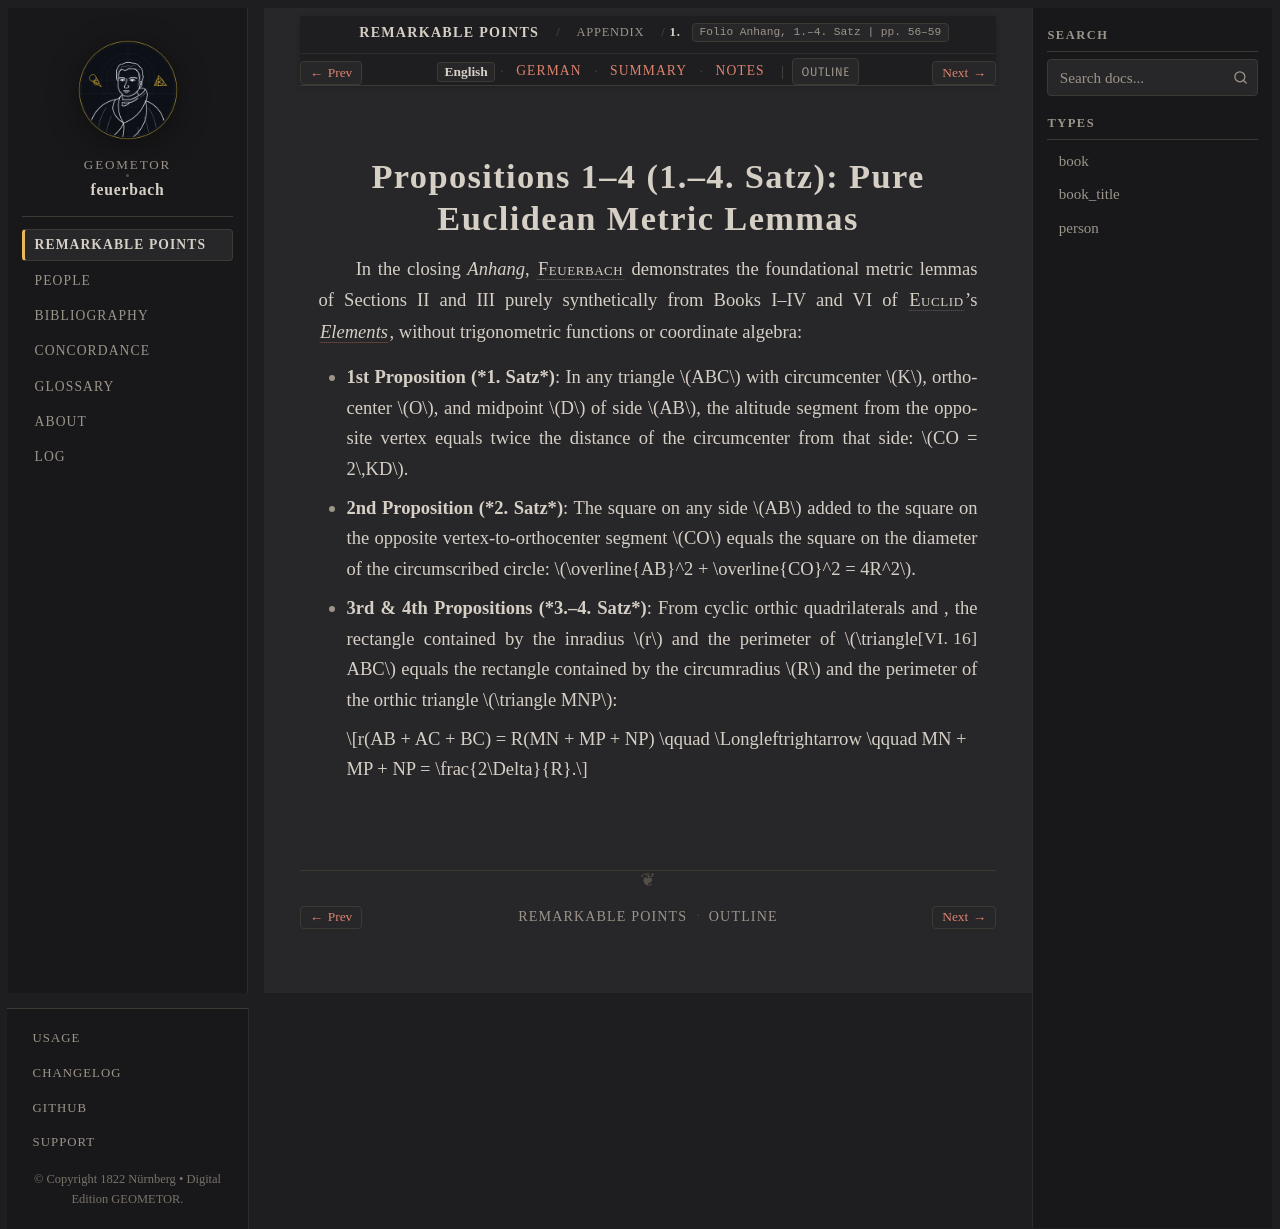

repository: geometor/feuerbach · page: feuerbach_1822/anhang/anhang_01/index.html · generator: sphinx

:layout: book
:canonical_id: 1.–4. Satz
:breadcrumb_title: 1.–4. Satz
:order: 1
:folio: Anhang, 1.–4. Satz
:tracks: English: index | German: de | Summary: summary | Notes: notes

.. _fb-05:
.. _fb-05-en:
.. _fb-en-anhang-1-4:

.. folio:: Anhang, 1.–4. Satz
   :page: 56–59

Propositions 1–4 (1.–4. Satz): Pure Euclidean Metric Lemmas
===========================================================

In the closing *Anhang*, :person:`Feuerbach <feuerbach>` demonstrates the foundational metric lemmas of Sections II and III purely synthetically from Books I–IV and VI of :person:`Euclid <euclid>`'s :cite:`*Elements* <euclid_elements>`, without trigonometric functions or coordinate algebra:

* **1st Proposition (*1. Satz*)**: In any triangle :math:`ABC` with circumcenter :math:`K`, orthocenter :math:`O`, and midpoint :math:`D` of side :math:`AB`, the altitude segment from the opposite vertex equals twice the distance of the circumcenter from that side: :math:`CO = 2\,KD`.
* **2nd Proposition (*2. Satz*)**: The square on any side :math:`AB` added to the square on the opposite vertex-to-orthocenter segment :math:`CO` equals the square on the diameter of the circumscribed circle: :math:`\overline{AB}^2 + \overline{CO}^2 = 4R^2`.
* **3rd & 4th Propositions (*3.–4. Satz*)**: From cyclic orthic quadrilaterals and :just:`[VI. 16] <VI.16>`, the rectangle contained by the inradius :math:`r` and the perimeter of :math:`\triangle ABC` equals the rectangle contained by the circumradius :math:`R` and the perimeter of the orthic triangle :math:`\triangle MNP`:

  .. math::

     r(AB + AC + BC) = R(MN + MP + NP) \qquad \Longleftrightarrow \qquad MN + MP + NP = \frac{2\Delta}{R}.

.. toctree::
   :hidden:

   de
   summary
   notes
